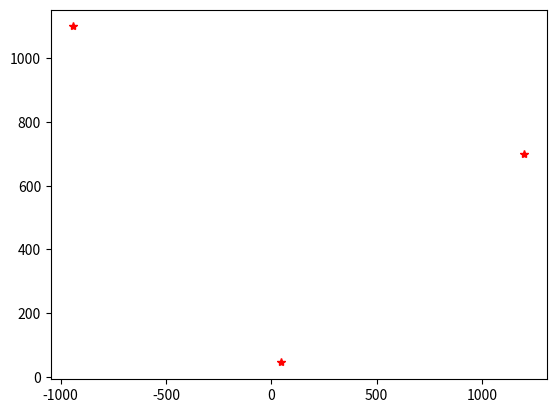

Source code (Python): (Note: this script raises an exception after producing the figure.)
import matplotlib.pyplot as plt
import numpy
from matplotlib.font_manager import FontProperties

font = FontProperties(fname='/usr/share/fonts/truetype/droid/DroidSansFallbackFull.ttf', size=14)
v = 5
Dinter = 80
Dintra = 90
def figure1():
    x = numpy.array([45.73, 1200, -940])
    y = numpy.array([45.26, 700, 1100])
    x1 = numpy.array(range(-1000, 1200, 90))
    print(len(x1))
    y1 = numpy.array(range(-800, 1200, 80))
    print(len(y1))
    plt.plot(x, y, 'r*')

    plt.plot(x1, y1, 'go')
    plt.xlabel('x')
    plt.ylabel('y')
    plt.grid(c='b')
    plt.savefig("grid.png")
    plt.show()
def design1():
    x = numpy.array([45.73, 1200])
    y = numpy.array([45.26, 700])
    x1 = numpy.array(range(0, 1200, 90))
    y1 = numpy.array(range(0, 1200, 80))
    plt.figure(figsize=(12, 7), dpi=90)
    plt.rcParams['font.sans-serif'] = ['SimHei']
    plt.rcParams['axes.unicode_minus'] = False
    plt.plot(x, y, 'r*', label='Ground Base Station', linewidth=2, alpha=1)
    for i in y1[:-1]:
        plt.plot(x1, numpy.ones([len(x1)])*i, 'g>')
    plt.plot(x1, numpy.ones([len(x1)]) * y1[-1], 'g>', label='Unmanned Aerial Vehicle ',alpha=1)
    plt.xlabel('X')
    plt.ylabel('Y')
    plt.legend()
    plt.savefig('design1.png')
    plt.show()
def design2():
    x = numpy.array([-940, 45.73, 1200])
    y = numpy.array([1100, 45.26, 700])
    x1 = numpy.array(range(90, 1200, 90))
    y1 = numpy.array(range(0, 1200, 80))
    x2 = numpy.arange(-1000, 0, 90)
    y2 = numpy.arange(0, 1200, 80)
    plt.figure(figsize=(12, 7), dpi=90)
    plt.rcParams['font.sans-serif'] = ['SimHei']
    plt.rcParams['axes.unicode_minus'] = False
    plt.plot(x, y, 'r*--', label='Ground Base Station', linewidth=2, alpha=1)
    for i in y1[:-1]:
        plt.plot(x1, numpy.ones([len(x1)])*i, 'g>')
    plt.plot(x1, numpy.ones([len(x1)]) * y1[-1], 'g>', label='Unmanned Aerial Vehicle ',alpha=1)
    for i in y2[:-1]:
        plt.plot(x2, numpy.ones([len(x2)])*i, 'g>')
    plt.plot(x2, numpy.ones([len(x2)]) * y2[-1], 'g>', label='Unmanned Aerial Vehicle ', alpha=1)
    plt.xlabel('X')
    plt.ylabel('Y')
    plt.legend()
    # plt.savefig('design1.png')
    plt.show()
def design3():
    x = numpy.array([45.73, 1200])
    y = numpy.array([45.26, 700])
    x1 = numpy.array(range(0, 1200, 90))
    y1 = numpy.array(range(0, 1200, 80))
    plt.figure(figsize=(12, 7), dpi=90)
    plt.rcParams['font.sans-serif'] = ['SimHei']
    plt.rcParams['axes.unicode_minus'] = False
    plt.plot(x, y, 'r*--', label='Ground Base Station', linewidth=2, alpha=1)
    for i in y1[:-1]:
        plt.plot(x1, numpy.ones([len(x1)])*i, 'g>')
    plt.plot(x1, numpy.ones([len(x1)]) * y1[-1], 'g>', label='Unmanned Aerial Vehicle ',alpha=1)
    plt.xlabel('X')
    plt.ylabel('Y')
    plt.legend()
    plt.savefig('design1.png')
    plt.show()
def result1(result_path):
    total_time = 0
    x = numpy.array([45.73, 1200, -940])
    y = numpy.array([45.26, 700, 1100])
    colors = ['r', 'b', 'y', 'g', 'g']
    plt.plot(x, y, 'r*', label='Ground Base Station')
    with open(result_path, 'r') as f:
        datas = f.readlines()
        datas = [data.strip().split(',') for data in datas]

        datas = [[data.replace('(', '').replace(')', '') for data in data_1] for data_1 in datas]
        for data in datas:
             if(len(data)==4):
                 data = numpy.array(data).astype(numpy.float)
                 total_time+= data[-1]
             else:
                 data = numpy.array(data).astype(numpy.double)
                 x_1 = []
                 y_1 = []
                 for i in range(0, len(data), 3):
                     t, m,n = data[i], data[i+1], data[i+2]
                     x1 = v*t+m*Dintra
                     y1 = n*Dinter
                     x_1.append(x1)
                     y_1.append(y1)

                     plt.plot(x1, y1, 'g>')
                     # x = numpy.arange(x1 - 125, x1 + 125, 0.01)
                     # y = y1 + numpy.sqrt(125 ** 2 - (x - y1) ** 2)
                     # plt.plot(x, y)
                     # plt.plot(x, -y)
                 # plt.plot(numpy.array(x_1), numpy.array(y_1), 'g>--')
    x2 = numpy.array(range(0, 1200, 90))
    y2 = x2*0.567233+19.3204
    x3 = numpy.array(range(-940, 0, 90))
    y3 = x3*(-1.07001)+94.1915
    print("时延: "+str(total_time))
    plt.plot(x2, y2, 'b--')
    plt.plot(x3, y3, 'b--')
    # plt.savefig('result_062.png')
    plt.show()

if __name__ == '__main__':
    result_path = "./result.txt"

    result1(result_path)
    # design2()
